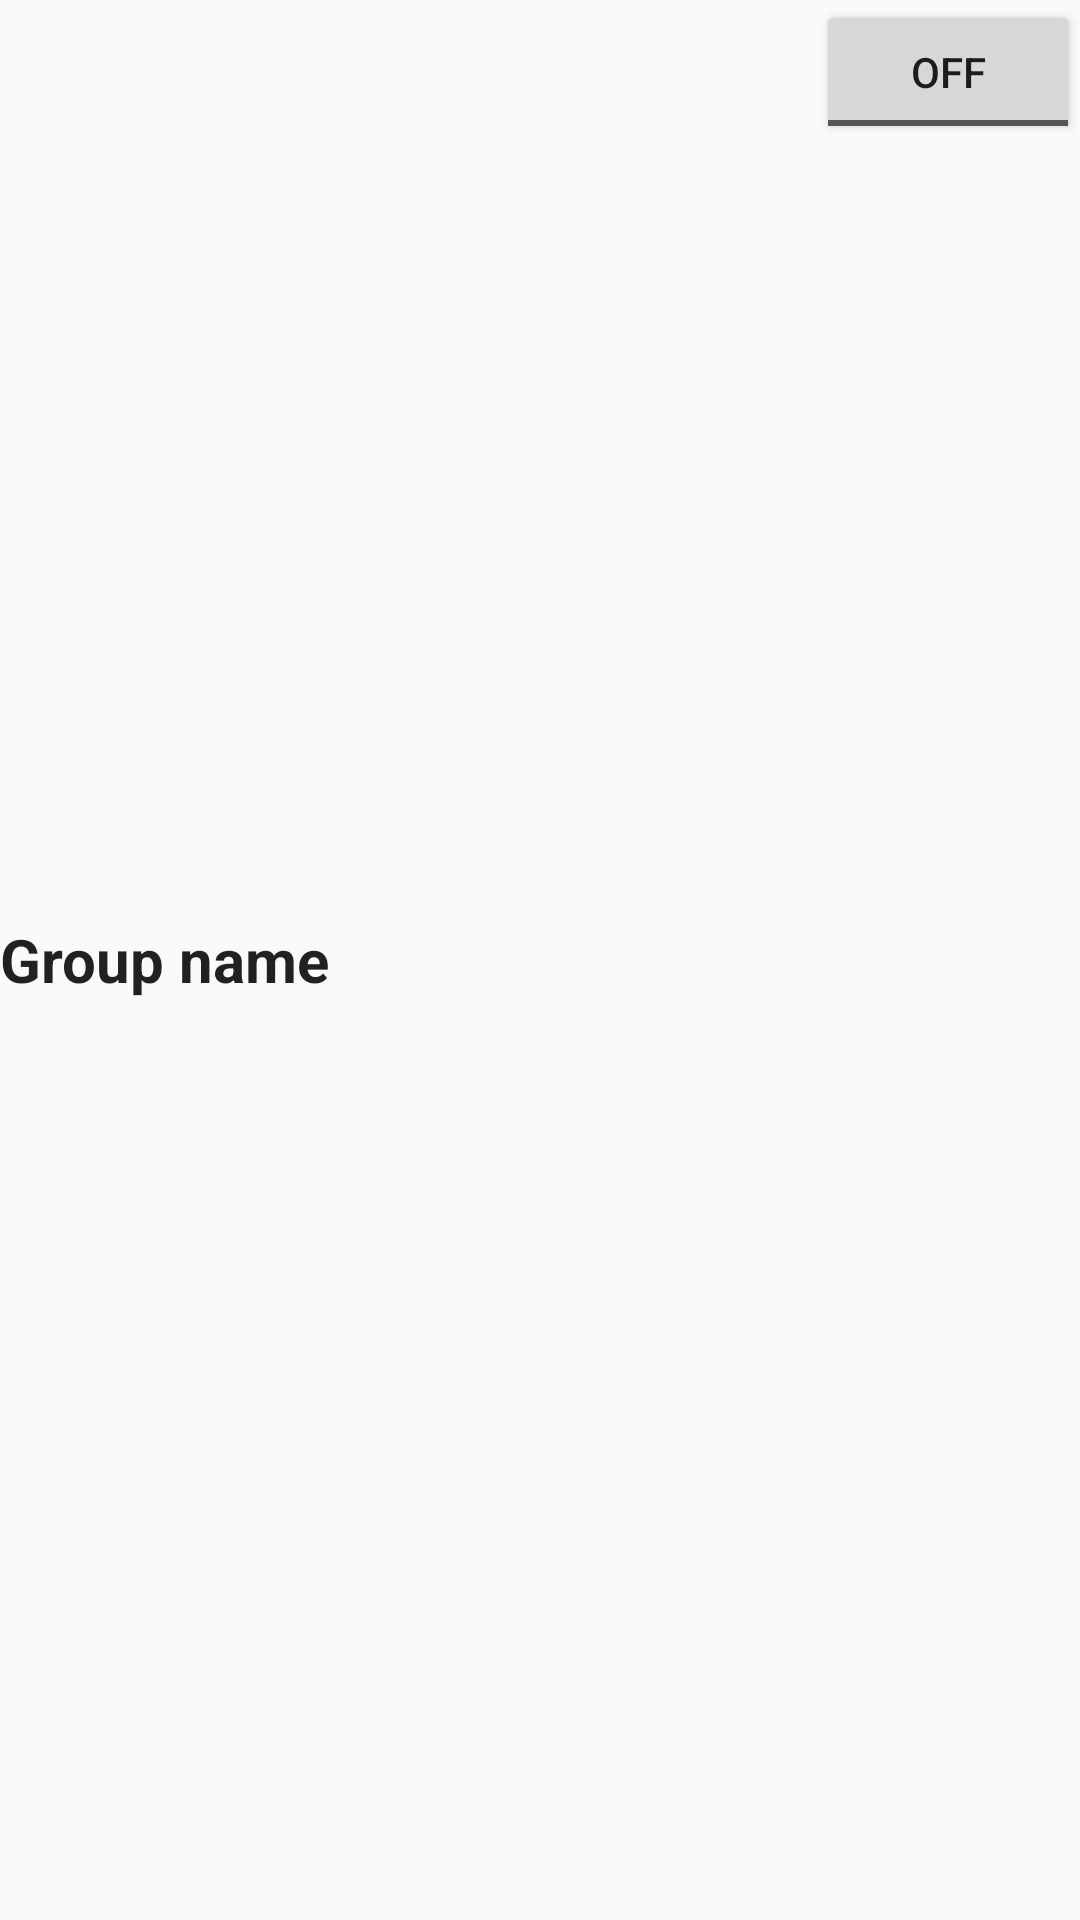

Here is an Android app screen rendered from its layout file. Give the layout XML and the strings, colors and styles it references.
<!-- AndroidManifest.xml: application theme AppTheme -->
<!-- res/layout/scene_row_group.xml -->
<?xml version="1.0" encoding="utf-8"?>
<RelativeLayout
    xmlns:android="http://schemas.android.com/apk/res/android"
    android:layout_width="match_parent"
    android:layout_height="wrap_content"
    android:longClickable="true">

    <ToggleButton
        android:id="@+id/group_button"
        android:layout_width="wrap_content"
        android:layout_height="wrap_content"
        android:layout_alignParentRight="true"/>

    <TextView
        android:id="@+id/group_name"
        style="@style/scene_row_name"
        android:layout_width="wrap_content"
        android:layout_height="wrap_content"
        android:text="Group name"
        android:layout_centerVertical="true"
        android:layout_alignParentLeft="true"
        android:layout_alignParentStart="true" />

</RelativeLayout>
<!-- resources referenced by this layout -->
<resources>
  <style name="scene_row_name" parent="@android:style/TextAppearance.Medium">
          <item name="android:layout_width">wrap_content</item>
          <item name="android:textSize">20sp</item>
          <item name="android:textStyle">bold</item>
          <item name="android:layout_marginBottom">2dp</item>
      </style>
  <style name="AppTheme" parent="Theme.AppCompat.Light.DarkActionBar">
          <item name="colorPrimary">@color/primary</item>
          <item name="colorPrimaryDark">@color/primary_dark</item>
          <item name="android:dialogTheme">@style/MyDialogTheme</item>
          <item name="android:alertDialogTheme">@style/MyDialogTheme</item>
      </style>
  <color name="primary">@color/material_indigo_600</color>
  <color name="primary_dark">@color/material_indigo_700</color>
  <style name="MyDialogTheme" parent="Theme.AppCompat.Light.Dialog">
          <item name="android:windowContentOverlay">@null</item>
          <item name="android:windowIsFloating">true</item>
          <item name="android:windowCloseOnTouchOutside">false</item>
      </style>
  <color name="material_indigo_600">#1E88E5</color>
  <color name="material_indigo_700">#1976D2</color>
</resources>
